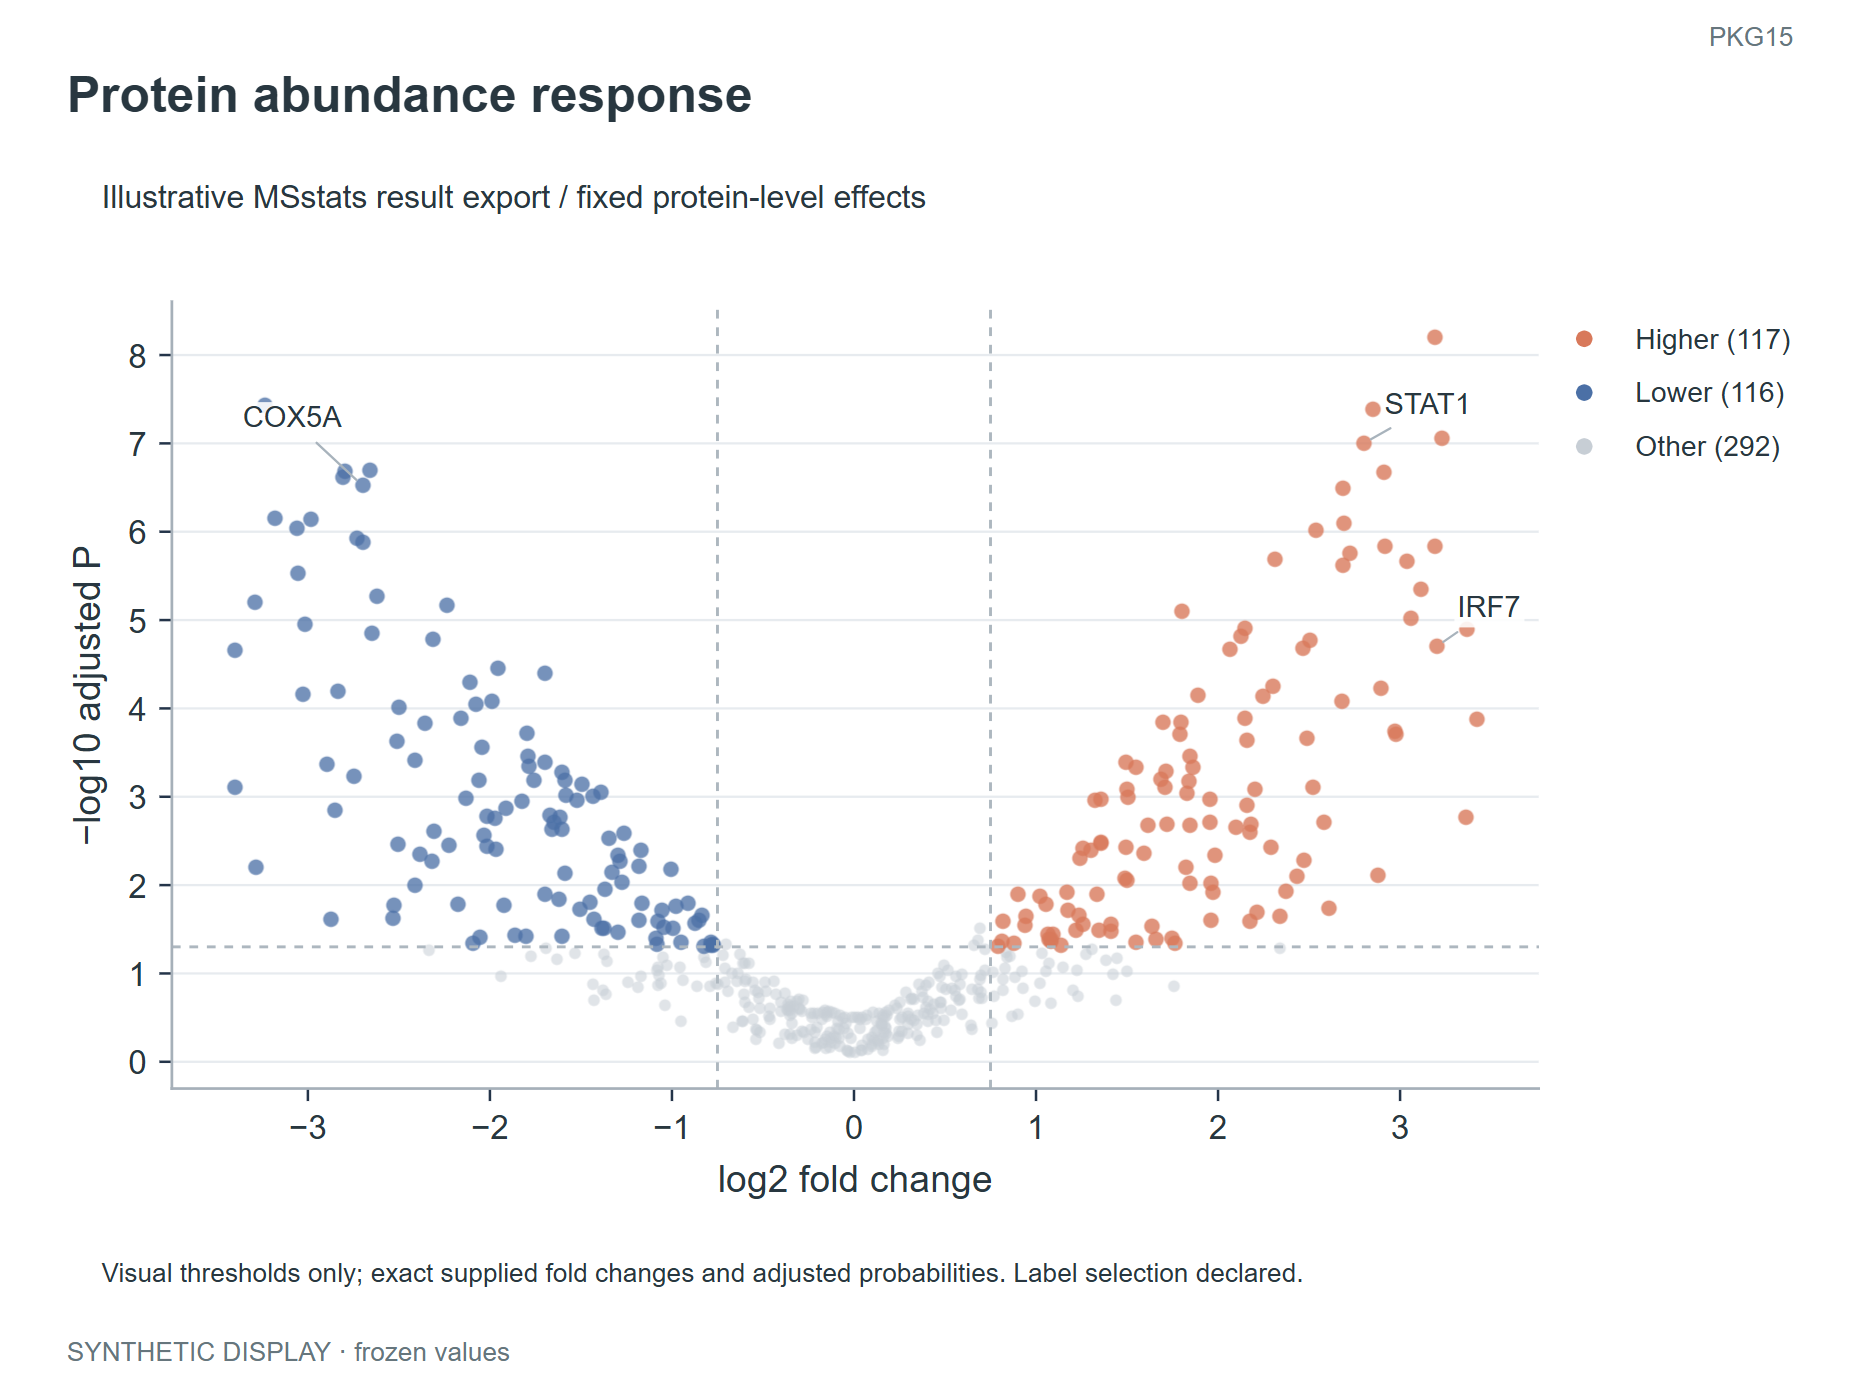

Source data for this figure (header and first rows):
gene	log2FC	padj
Protein_001	0.0	0.3162
Protein_002	0.2432	0.4544
Protein_003	-0.5379	0.4422
Protein_004	0.5714	0.2011
Protein_005	-0.1568	0.2891
Protein_006	-0.5797	0.2436
Protein_007	1.217	0.03295
Protein_008	-1.278	0.009384
Protein_009	0.5557	0.1089
Protein_010	0.6868	0.1177
Protein_011	-1.793	0.000347
Protein_012	2.061	2.13108121063594e-05
Protein_013	-1.173	0.00405
Protein_014	-0.5412	0.5572
Protein_015	2.209	0.02036
Protein_016	-2.856	0.001424
Protein_017	1.972	0.0122
Protein_018	0.134	0.6448
Protein_019	-2.413	0.0003887
Protein_020	0.1798	0.2971
Protein_021	-0.2764	0.4688
Protein_022	0.072	0.5592
Protein_023	0.4113	0.1265
Protein_024	-0.8781	0.02755
Protein_025	0.937	0.02883
Protein_026	-0.3829	0.1666
Protein_027	-0.6041	0.2126
Protein_028	1.494	0.09436
Protein_029	-1.694	0.05156
Protein_030	0.921	0.09434
Protein_031	0.5508	0.1572
Protein_032	-1.968	0.003916
Protein_033	2.483	0.0002177
Protein_034	-1.653	0.001982
Protein_035	-0.2381	0.2875
Protein_036	2.247	7.419933277899436e-05
Protein_037	-3.24	3.70339469397536e-08
Protein_038	2.533	9.71851702940168e-07
Protein_039	-0.0166	0.5403
Protein_040	-0.2177	0.6994
Protein_041	0.5313	0.2604
Protein_042	-0.6093	0.1738
Protein_043	0.2378	0.5404
Protein_044	0.4932	0.3365
Protein_045	-1.181	0.02515
Protein_046	1.334	0.01288
Protein_047	-0.6936	0.1586
Protein_048	-0.5306	0.1641
Protein_049	1.708	0.0005234
Protein_050	-2.112	5.025739801095915e-05
Protein_051	1.355	0.003373
Protein_052	0.3121	0.1951
Protein_053	-2.056	0.03912
Protein_054	2.878	0.007686
Protein_055	-2.179	0.01644
Protein_056	0.1649	0.3115
Protein_057	2.179	0.002045
Protein_058	-0.1783	0.614
Protein_059	0.2965	0.3745
Protein_060	-0.121	0.2755
... 465 more rows
